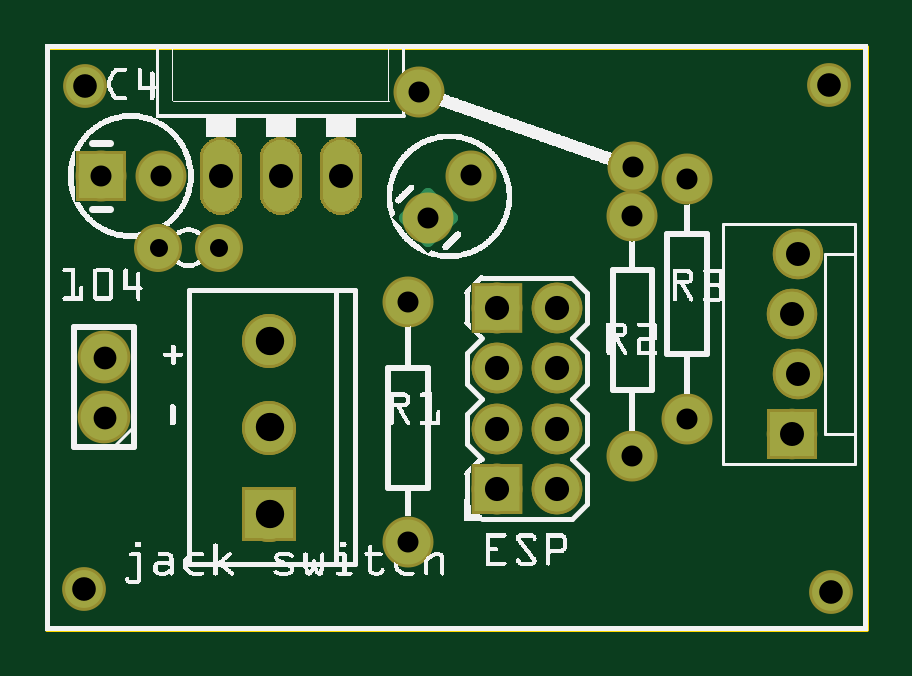
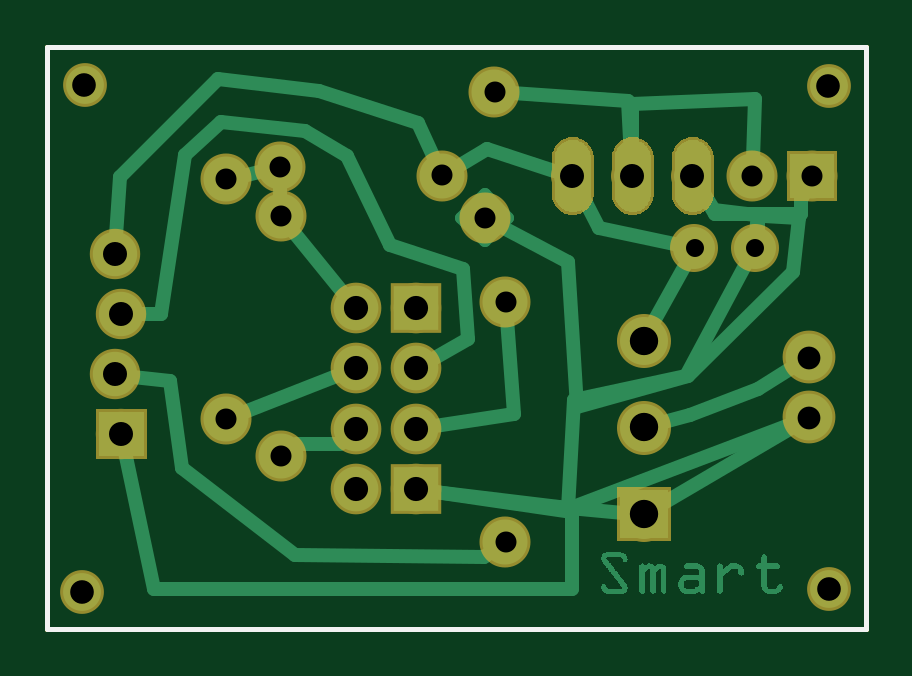
Circuit board: 8 layer files. Board 34.6 x 24.6 mm.
- outline: ESP8266BreadboardTester_contour.gm1 (367 bytes)
- bottom_copper: ESP8266BreadboardTester_copperBottom.gbl (33242 bytes)
- top_copper: ESP8266BreadboardTester_copperTop.gtl (20418 bytes)
- drill: ESP8266BreadboardTester_drill.txt (792 bytes)
- bottom_mask: ESP8266BreadboardTester_maskBottom.gbs (20173 bytes)
- top_mask: ESP8266BreadboardTester_maskTop.gts (20424 bytes)
- bottom_silk: ESP8266BreadboardTester_silkBottom.gbo (357 bytes)
- top_silk: ESP8266BreadboardTester_silkTop.gto (142079 bytes)

=== outline: ESP8266BreadboardTester_contour.gm1 ===
G04 MADE WITH FRITZING*
G04 WWW.FRITZING.ORG*
G04 DOUBLE SIDED*
G04 HOLES PLATED*
G04 CONTOUR ON CENTER OF CONTOUR VECTOR*
%ASAXBY*%
%FSLAX23Y23*%
%MOIN*%
%OFA0B0*%
%SFA1.0B1.0*%
%ADD10R,1.372070X0.978268*%
%ADD11C,0.008000*%
%ADD10C,0.008*%
%LNCONTOUR*%
G90*
G70*
G54D10*
G54D11*
X4Y974D02*
X1368Y974D01*
X1368Y4D01*
X4Y4D01*
X4Y974D01*
D02*
G04 End of contour*
M02*
=== bottom_copper: ESP8266BreadboardTester_copperBottom.gbl (33242 bytes, source omitted) ===
=== top_copper: ESP8266BreadboardTester_copperTop.gtl (20418 bytes, source omitted) ===
=== drill: ESP8266BreadboardTester_drill.txt ===
; NON-PLATED HOLES START AT T1
; THROUGH (PLATED) HOLES START AT T100
M48
INCH
T100C0.040255
T101C0.040000
T102C0.030000
T103C0.035000
T104C0.038000
T105C0.047244
T106C0.039370
%
T100
X007529Y002363
X008529Y002363
X007529Y005382
X008529Y005382
X007529Y004375
X008529Y004375
X007529Y003369
X008529Y003369
T101
X012553Y006282
X002931Y007577
X003931Y007577
X012453Y003282
X004931Y007577
X012453Y005282
X012553Y004282
T102
X002895Y006382
X001893Y006382
T103
X000931Y007577
X009791Y006910
X010698Y003529
X001931Y007577
X006045Y001488
X007097Y007593
X009802Y007725
X009791Y002910
X006228Y008985
X010698Y007529
X006045Y005488
X006390Y006886
T104
X000992Y003555
X000992Y004555
T105
X003743Y001944
X003743Y004840
X003743Y003392
T106
X000651Y000704
X013103Y000647
X000662Y009076
X013063Y009099
T00
M30

=== bottom_mask: ESP8266BreadboardTester_maskBottom.gbs (20173 bytes, source omitted) ===
=== top_mask: ESP8266BreadboardTester_maskTop.gts (20424 bytes, source omitted) ===
=== bottom_silk: ESP8266BreadboardTester_silkBottom.gbo ===
G04 MADE WITH FRITZING*
G04 WWW.FRITZING.ORG*
G04 DOUBLE SIDED*
G04 HOLES PLATED*
G04 CONTOUR ON CENTER OF CONTOUR VECTOR*
%ASAXBY*%
%FSLAX23Y23*%
%MOIN*%
%OFA0B0*%
%SFA1.0B1.0*%
%ADD10R,1.372070X0.978268X1.356070X0.962268*%
%ADD11C,0.008000*%
%LNSILK0*%
G90*
G70*
G54D11*
X4Y974D02*
X1368Y974D01*
X1368Y4D01*
X4Y4D01*
X4Y974D01*
D02*
G04 End of Silk0*
M02*
=== top_silk: ESP8266BreadboardTester_silkTop.gto (142079 bytes, source omitted) ===
